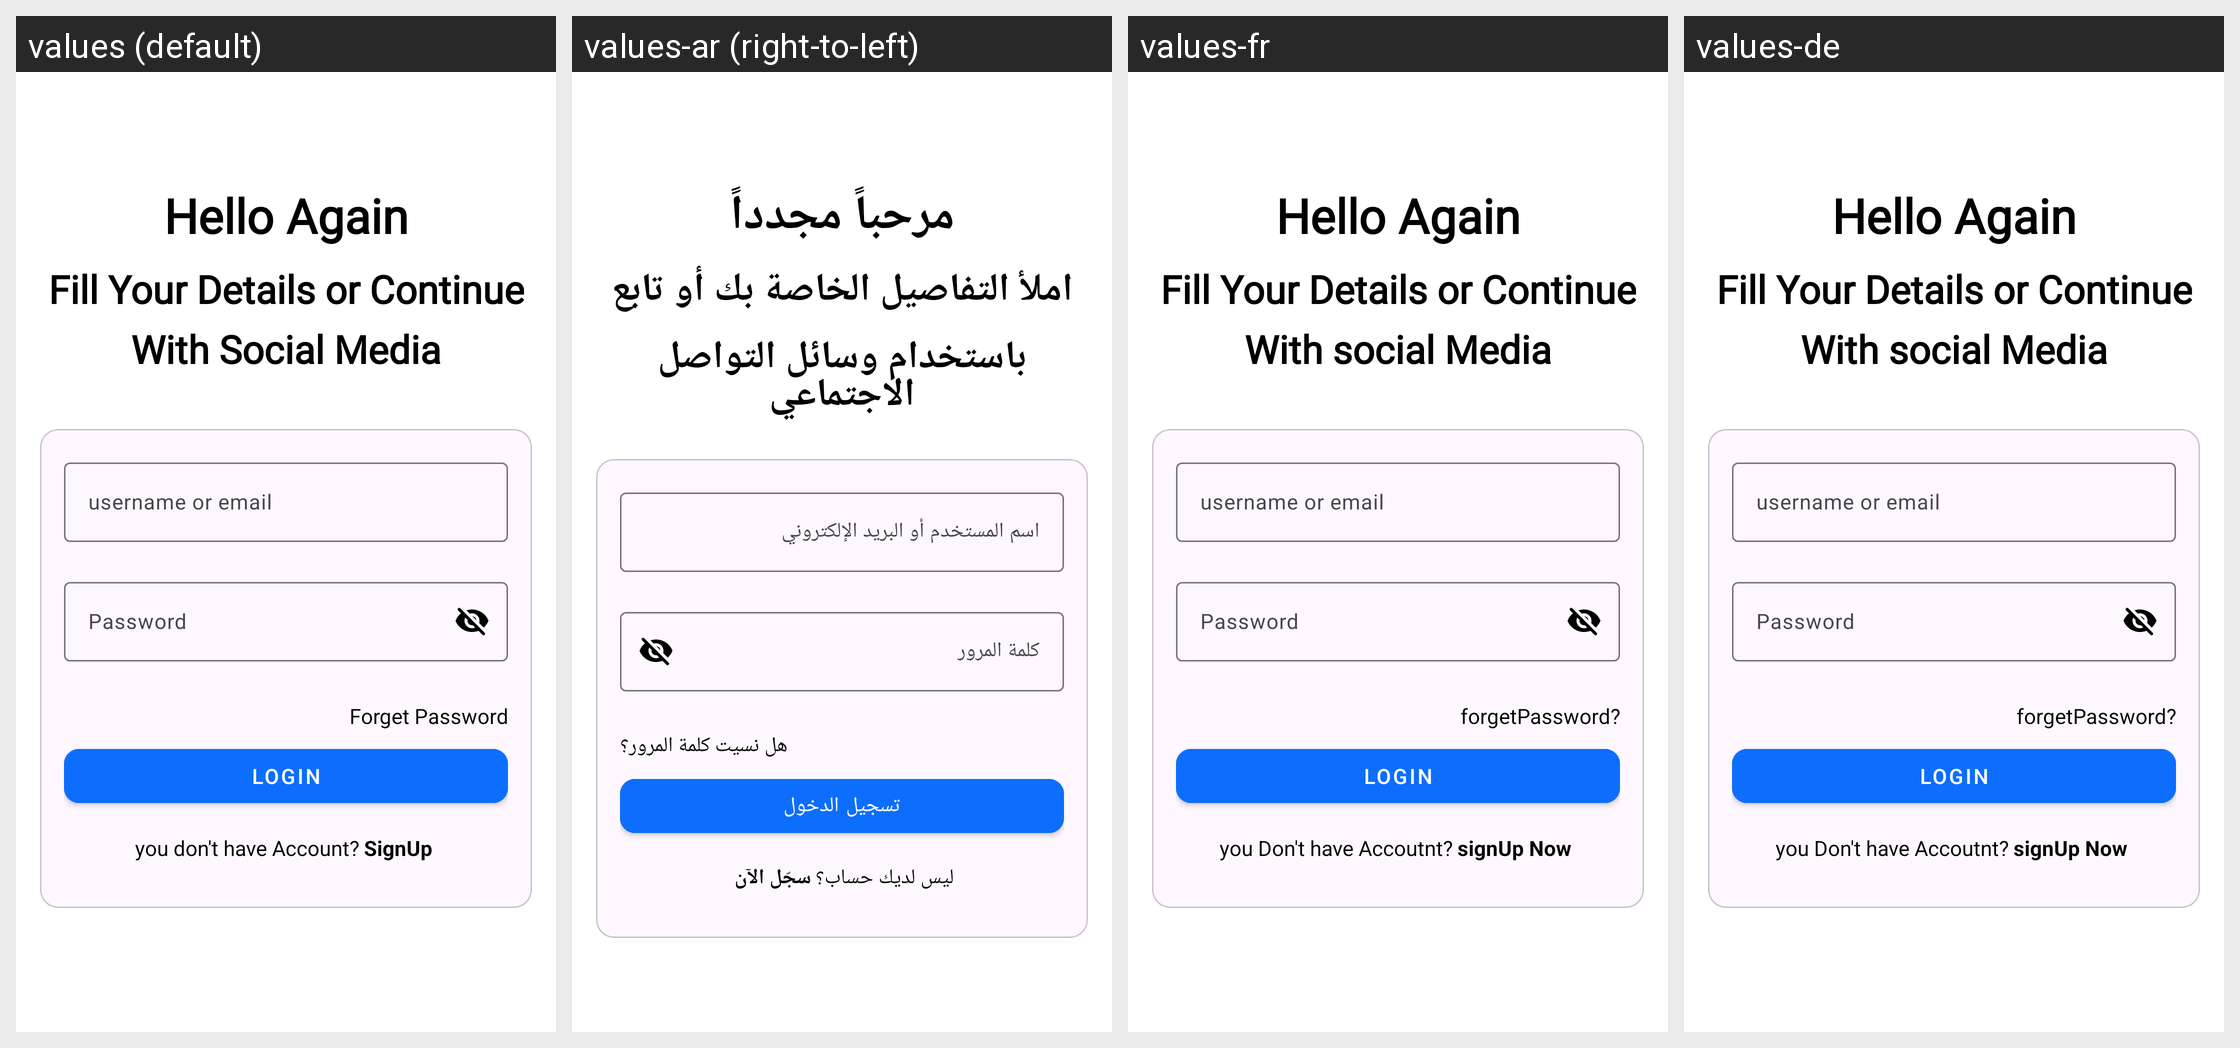

The same Android screen rendered under several of its app's locales, left to right. List the strings drawn on it with the default value and each locale's translation.
Android screen res/layout/fragment_login.xml rendered under 4 locales, left to right: values (default), values-ar (right-to-left), values-fr, values-de. Device: Nexus 5 (rendered at 1080×1920; each locale shown at half size, 540×960, under a caption strip naming it); theme Theme.ECommerce.
Other locales in the repository, not shown: values-it.
Strings drawn on this screen, with the default value and each locale's value (text and hints the layout hard-codes, and strings that could not be matched under every locale, appear in the picture but are not listed):

helloAgain
  values: Hello Again
  values-ar: مرحباً مجدداً
  values-fr: Hello Again
  values-de: Hello Again

loginParagraph
  values: Fill Your Details or Continue
      
      With Social Media
  values-ar: املأ التفاصيل الخاصة بك أو تابع
      
      باستخدام وسائل التواصل الاجتماعي
  values-fr: Fill Your Details or Continue
      
      With social Media
  values-de: Fill Your Details or Continue
      
      With social Media

usernameOrEmail
  values: username or email
      
  values-ar: اسم المستخدم أو البريد الإلكتروني
  values-fr: username or email
      
  values-de: username or email
      

password
  values: Password
  values-ar: كلمة المرور
  values-fr: Password
  values-de: Password

forgetPassword
  values: Forget Password
  values-ar: هل نسيت كلمة المرور؟
  values-fr: forgetPassword?
  values-de: forgetPassword?

loginButton
  values: login
  values-ar: تسجيل الدخول
  values-fr: login
  values-de: login

youDontHaveAccount
  values: you don't have Account?
  values-ar: ليس لديك حساب؟
  values-fr: you Don't have Accoutnt?
  values-de: you Don't have Accoutnt?

SignUpNow
  values: SignUp
  values-ar: سجّل الآن
  values-fr: signUp Now
  values-de: signUp Now
